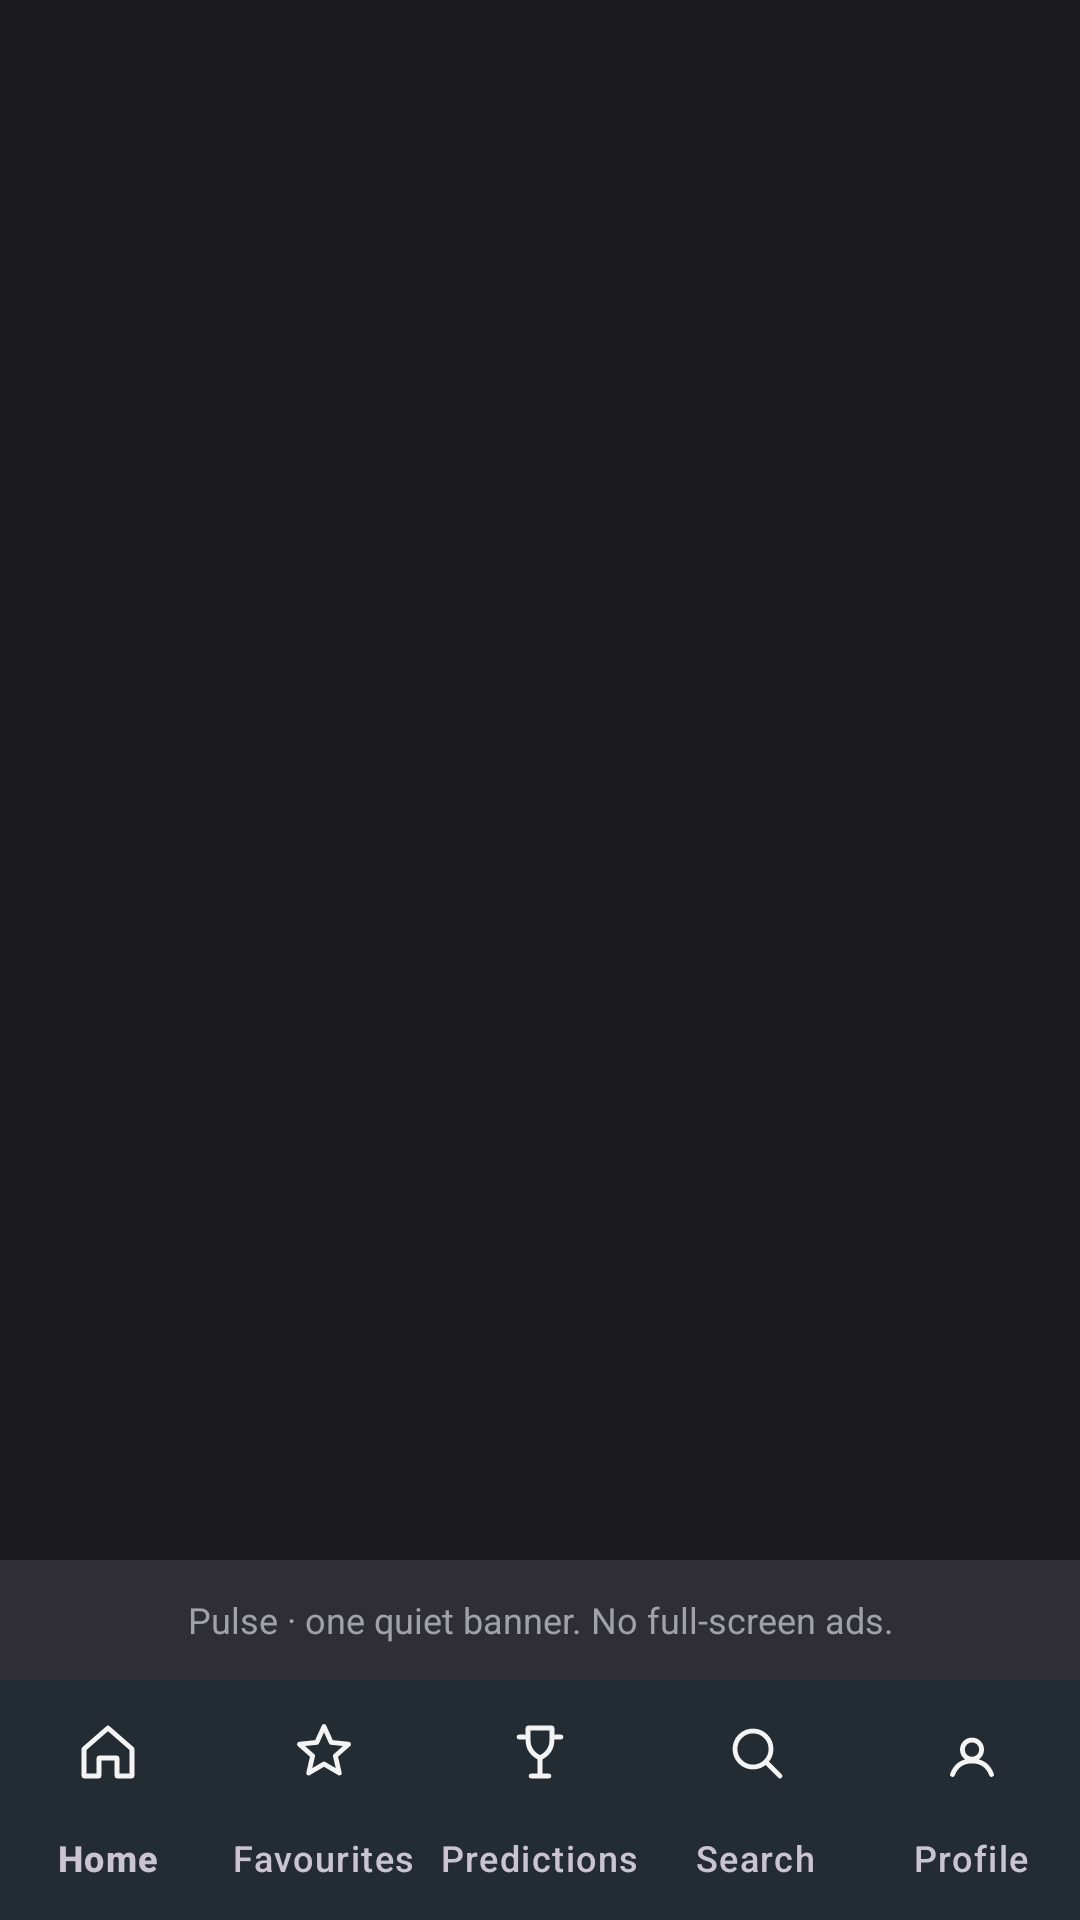

The Android layout XML behind this screen, and the referenced resources:
<!-- AndroidManifest.xml: application theme Theme.PitchPulse -->
<!-- res/layout/activity_main.xml -->
<?xml version="1.0" encoding="utf-8"?>
<LinearLayout xmlns:android="http://schemas.android.com/apk/res/android"
    xmlns:app="http://schemas.android.com/apk/res-auto"
    android:layout_width="match_parent"
    android:layout_height="match_parent"
    android:background="?android:colorBackground"
    android:orientation="vertical">

    <TextView
        android:id="@+id/offlineBanner"
        android:layout_width="match_parent"
        android:layout_height="wrap_content"
        android:background="@color/ht"
        android:gravity="center"
        android:padding="8dp"
        android:text="@string/offline_banner"
        android:textColor="@color/charcoal"
        android:textSize="13sp"
        android:visibility="gone" />

    <FrameLayout
        android:id="@+id/content"
        android:layout_width="match_parent"
        android:layout_height="0dp"
        android:layout_weight="1" />

    <TextView
        android:id="@+id/adBanner"
        android:layout_width="match_parent"
        android:layout_height="40dp"
        android:background="@drawable/bg_banner"
        android:gravity="center"
        android:text="@string/ad_banner"
        android:textColor="?attr/colorOnSurfaceVariant"
        android:textSize="12sp" />

    <com.google.android.material.bottomnavigation.BottomNavigationView
        android:id="@+id/bottomNav"
        android:layout_width="match_parent"
        android:layout_height="wrap_content"
        android:background="?attr/colorSurface"
        app:itemIconTint="@color/nav_tint"
        app:itemTextColor="@color/nav_tint"
        app:labelVisibilityMode="labeled"
        app:menu="@menu/bottom_nav" />
</LinearLayout>
<!-- resources referenced by this layout -->
<resources>
  <color name="charcoal">#1B1B1E</color>
  <color name="ht">#E0A106</color>
  <!-- drawable bg_banner (drawable) -->
  <?xml version="1.0" encoding="utf-8"?>
  <shape xmlns:android="http://schemas.android.com/apk/res/android">
      <solid android:color="@color/surface_high" />
  </shape>
  <string name="ad_banner">Pulse · one quiet banner. No full-screen ads.</string>
  <string name="offline_banner">Offline — showing the last saved scores</string>
  <style name="Theme.PitchPulse" parent="Theme.Material3.Dark.NoActionBar">
          <item name="colorPrimary">@color/cyan</item>
          <item name="colorOnPrimary">@color/on_cyan</item>
          <item name="colorSurface">@color/surface</item>
          <item name="colorOnSurface">@color/text</item>
          <item name="colorOnSurfaceVariant">@color/muted</item>
          <item name="colorOutline">@color/line</item>
          <item name="android:colorBackground">@color/charcoal</item>
          <item name="colorOnBackground">@color/text</item>
          <item name="android:statusBarColor">@color/charcoal</item>
          <item name="android:navigationBarColor">@color/charcoal</item>
          <item name="android:windowBackground">@color/charcoal</item>
          <item name="android:windowLightStatusBar">false</item>
      </style>
  <color name="surface_high">#2E2E34</color>
  <color name="cyan">#2E86AB</color>
  <color name="on_cyan">#06202B</color>
  <color name="surface">#242429</color>
  <color name="text">#F4F4F5</color>
  <color name="muted">#A1A1AA</color>
  <color name="line">#3A3A42</color>
</resources>
